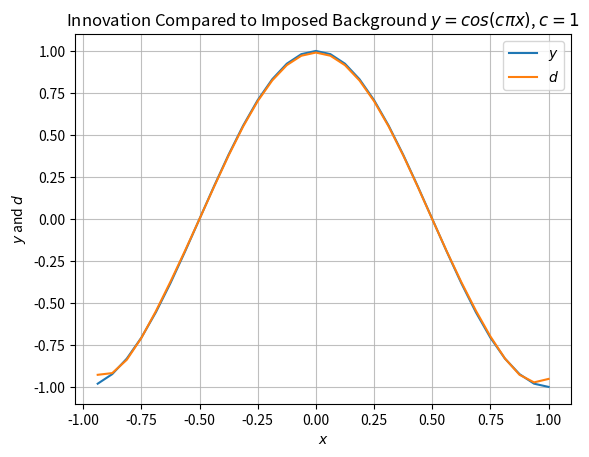
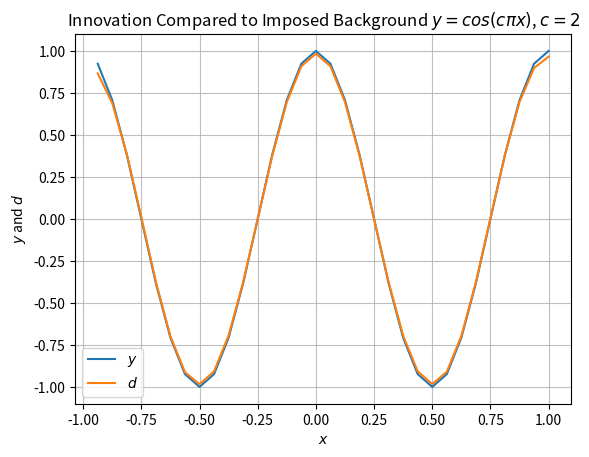
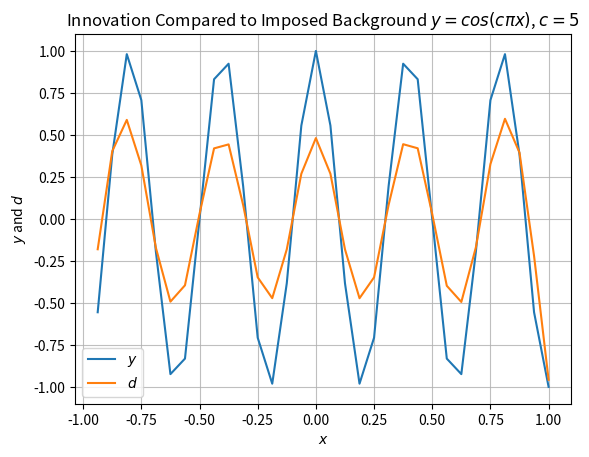
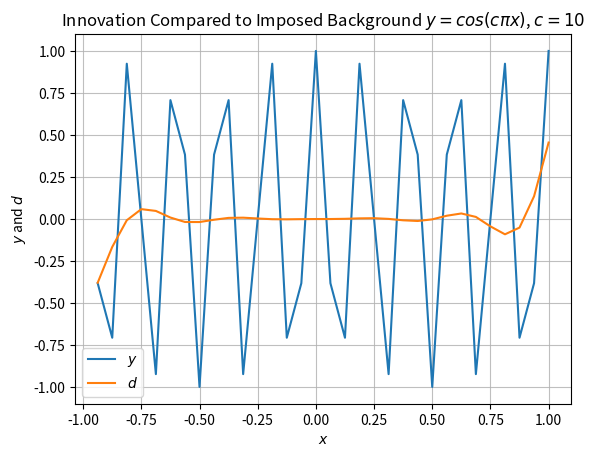

These charts were generated, in order, by the following Python code:
# import libraries
###########################################################
import matplotlib.pyplot as plt
import numpy as np




# function for part a
###########################################################
def part_a(Lx=1, Ld=0.2, J=32, num_evals_to_plot=6):
    # create correlation metric
    dx=2*Lx/J
    x = np.linspace(dx*(-J/2+1), dx*(J/2), J)
    x1=1
    y = np.linspace(dx*(-J/2+1), dx*(J/2), J)
    X, Y = np.meshgrid(x, y)
    rho_gaussian = correlation_metric(X, Y, Ld)

    # solve the eigenproblem
    evals, evecs = np.linalg.eig(rho_gaussian)
    evals_sorting_indices = np.argsort(evals)[::-1]

    # plot the eigenvectors
    for i in range(num_evals_to_plot):
        plt.plot(x, evecs[:, evals_sorting_indices[i]], label=rf'$\lambda_{{{i+1}}}$='+format(evals[evals_sorting_indices[i]], ".3g"))

    # add data to the plot of eigenvectors
    plt.title(r"Eigenvectors of Correlation Matrix $Q_{ij}=\rho(x_i,y_j)$")
    plt.xlabel(r"$x$")
    plt.ylabel(r"Magnitude of Eigenvector Component at $x=x_j$")
    plt.grid(alpha=0.8)
    plt.legend()
    plt.show()

    return


# function for part b
###########################################################
def part_b(Lx=1, Ld=0.2, J=32, num_evals_to_plot=6, sig_r=1, sig_b=2):
    # create correlation metric
    dx=2*Lx/J
    x = np.linspace(dx*(-J/2+1), dx*(J/2), J)
    x1=1
    y = np.linspace(dx*(-J/2+1), dx*(J/2), J)
    X, Y = np.meshgrid(x, y)
    Q = correlation_metric(X, Y, Ld)

    R = sig_r**2*np.eye(J)
    D = sig_b**2*np.eye(J)

    P = np.linalg.matmul(np.linalg.matmul(D, Q), D)

    A = np.matmul(P, np.linalg.inv(P+R))

    # solve the eigenproblem
    evals_q, evecs_q = np.linalg.eig(Q)
    evals_sorting_indices_q = np.argsort(evals_q[::-1])
    evals, evecs = np.linalg.eig(A)
    evals_sorting_indices = np.argsort(evals)[::-1]

    # plot the eigenvalues
    evals_plotting_q = [(1 + ((sig_r/sig_b)**2 / evals_q[ind]))**(-1) for ind in evals_sorting_indices_q]
    evals_plotting = [(1 + ((sig_r/sig_b)**2 / evals[ind]))**(-1) for ind in evals_sorting_indices]
        
    plt.plot(x, evals_plotting_q, label=r"$(1 + \alpha/\lambda_q)^{-1}$")
    plt.plot(x, evals_plotting, label=r"$\lambda_a$")
    plt.title(r"Comparison of Eigenvalues of Matrices $A$ and $Q$")
    plt.ylabel(r"$\lambda$")
    plt.xlabel("Eigenvalue Index (Sorted in Descending Order)")
    plt.grid(alpha=0.8)
    plt.legend()
    plt.show()
    plt.close()

    # plot the eigenvectors
    for i in range(num_evals_to_plot):
        plt.plot(x, evecs[:, evals_sorting_indices[i]], label=rf'$\lambda_{{{i+1}}}$='+format(evals[evals_sorting_indices[i]], ".3g"))

    # add data to the plot of eigenvectors
    plt.title(r"Eigenvectors of Matrix $A$")
    plt.xlabel(r"$x$")
    plt.ylabel(r"Magnitude of Eigenvector Component at $x=x_j$")
    plt.grid(alpha=0.8)
    plt.legend()
    plt.show()

    return


# function for part c
###########################################################
def part_c(Lx=1, Ld=0.2, J=32, num_evals_to_plot=6, sig_r=1, sig_b=2, c=1):
    # create correlation metric
    dx=2*Lx/J
    x = np.linspace(dx*(-J/2+1), dx*(J/2), J)
    x1=1
    y = np.linspace(dx*(-J/2+1), dx*(J/2), J)
    X, Y = np.meshgrid(x, y)
    Q = correlation_metric(X, Y, Ld)

    # construct matrix A
    R = sig_r**2*np.eye(J)
    D = sig_b**2*np.eye(J)
    P = np.linalg.matmul(np.linalg.matmul(D, Q), D)
    A = np.matmul(P, np.linalg.inv(P+R))

    # solve the eigenproblem
    evals_q, evecs_q = np.linalg.eig(Q)
    evals_sorting_indices_q = np.argsort(evals_q[::-1])
    evals, evecs = np.linalg.eig(A)
    evals_sorting_indices = np.argsort(evals)[::-1]

    # # plot the eigenvalues
    # evals_plotting_q = [(1 + ((sig_r/sig_b)**2 / evals_q[ind]))**(-1) for ind in evals_sorting_indices_q]
    # evals_plotting = [(1 + ((sig_r/sig_b)**2 / evals[ind]))**(-1) for ind in evals_sorting_indices]
        
    # plt.plot(x, evals_plotting_q, label=r"$(1 + \alpha/\lambda_q)^{-1}$")
    # plt.plot(x, evals_plotting, label=r"$\lambda_a$")
    # plt.title(r"Comparison of Eigenvalues of Matrices $A$ and $Q$")
    # plt.ylabel(r"$\lambda$")
    # plt.xlabel("Eigenvalue Index (Sorted in Descending Order)")
    # plt.grid(alpha=0.8)
    # plt.legend()
    # plt.show()
    # plt.close()

    y = np.cos(c*np.pi*x)
    d = A @ y

    # plot the eigenvectors
    # for i in range(num_evals_to_plot):
    #     plt.plot(x, evecs[:, evals_sorting_indices[i]], label=rf'$\lambda_{{{i+1}}}$='+format(evals[evals_sorting_indices[i]], ".3g"))

    plt.plot(x, y, label=r"$y$")
    plt.plot(x, d, label=r"$d$")

    # add data to the plot of eigenvectors
    plt.title(rf"Innovation Compared to Imposed Background $y=cos(c\pi x)$, $c={{{c}}}$")
    plt.xlabel(r"$x$")
    plt.ylabel(r"$y$ and $d$")
    plt.grid(alpha=0.8)
    plt.legend()
    plt.show()

    return


# correlation function
###########################################################
def correlation_metric(x,y,Ld):
    return np.exp(-1/2 * (x-y)**2 / (Ld**2))


###########################################################
if __name__ == '__main__':
    Lx=1
    Ld=0.2
    J=32

    do_a=False
    if do_a:
        part_a(Lx,Ld,J)

    do_b=False
    if do_b:
        part_b()

    do_c=True
    if do_c:
        for c in [1, 2, 5, 10]:
            part_c(c=c, Ld=0.2)
